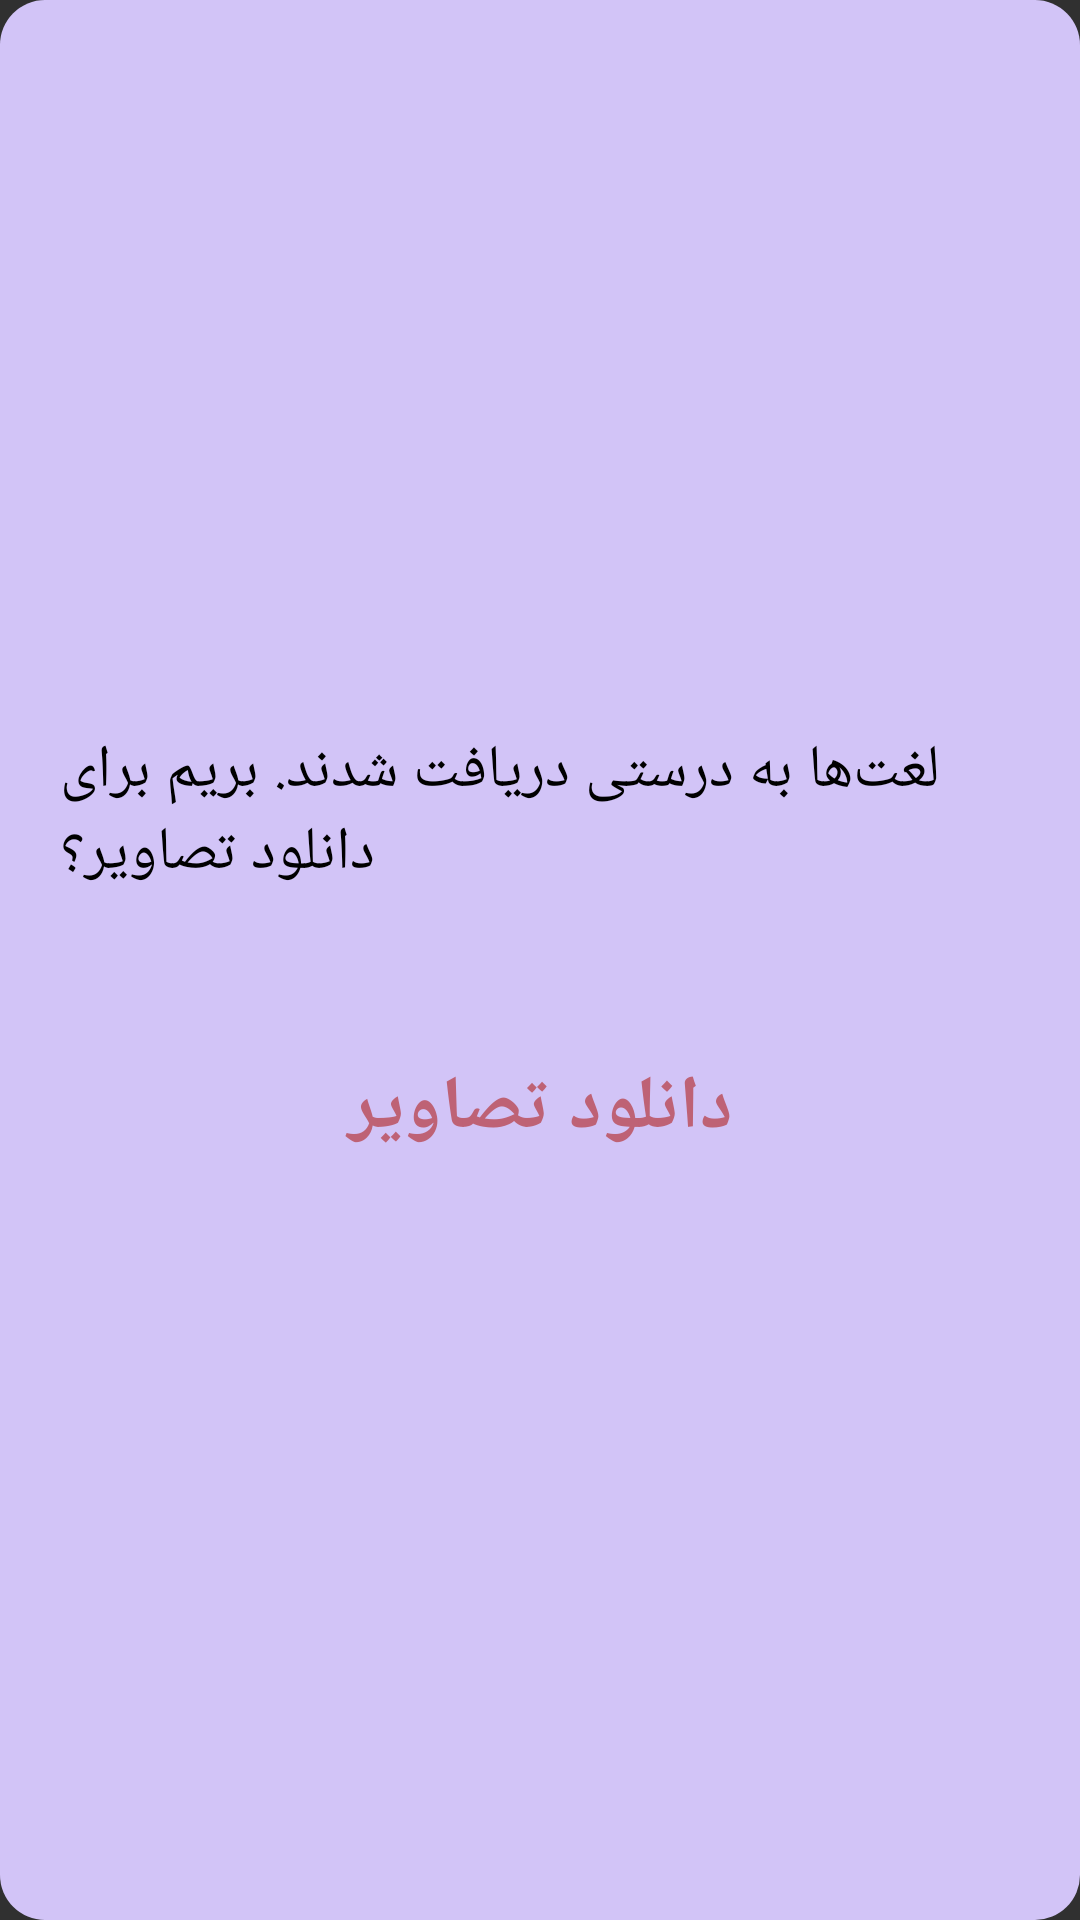

Write the Android layout XML for this screen, with the resource values it uses.
<!-- AndroidManifest.xml: application theme Theme.AppCompat.NoActionBar -->
<!-- res/layout/dialog_download_summary.xml -->
<?xml version="1.0" encoding="utf-8"?>
<LinearLayout xmlns:android="http://schemas.android.com/apk/res/android"
    android:layout_width="match_parent"
    android:layout_height="wrap_content"
    android:background="@drawable/curve_dialog_download_progress"
    android:padding="20dp"
    android:gravity="center"
    android:orientation="vertical">

    <TextView
        android:id="@+id/title"
        android:layout_width="match_parent"
        android:layout_height="wrap_content"
        android:text="لغت‌ها به درستی دریافت شدند. بریم برای دانلود تصاویر؟"
        android:textSize="20sp"
        android:textColor="#000000"
        android:fontFamily="@font/yekan"
        android:textDirection="rtl"
        android:textAlignment="viewStart"
        android:layout_marginBottom="20dp"/>

    <TextView
        android:id="@+id/message"
        android:layout_width="match_parent"
        android:layout_height="wrap_content"
        android:textSize="18sp"
        android:textColor="#000000"
        android:fontFamily="@font/yekan"
        android:textDirection="rtl"
        android:textAlignment="viewStart"
        android:lineSpacingExtra="4sp"/>

    <RelativeLayout
        android:layout_width="230dp"
        android:layout_height="54dp"
        android:id="@+id/lytok"
        android:background="@drawable/outline_button1"
        android:layout_centerHorizontal="true"
        >
        <TextView
            android:layout_width="match_parent"
            android:layout_height="wrap_content"
            android:text="دانلود تصاویر"
            android:fontFamily="@font/yekan"
            android:textColor="#be6275"
            android:textSize="25dp"
            android:gravity="center"
            android:textStyle="bold"
            android:layout_centerInParent="true"
            />
    </RelativeLayout>
</LinearLayout>
<!-- resources referenced by this layout -->
<resources>
  <!-- drawable curve_dialog_download_progress (drawable) -->
  <?xml version="1.0" encoding="UTF-8"?>
  <shape xmlns:android="http://schemas.android.com/apk/res/android">
      <solid android:color="#D2C4F7"/>
      <stroke android:width="00dp" android:color="#B1BCBE" />
      <corners android:radius="15dp"/>
      <padding android:left="0dp" android:top="0dp" android:right="0dp" android:bottom="0dp" />
  </shape>
</resources>
